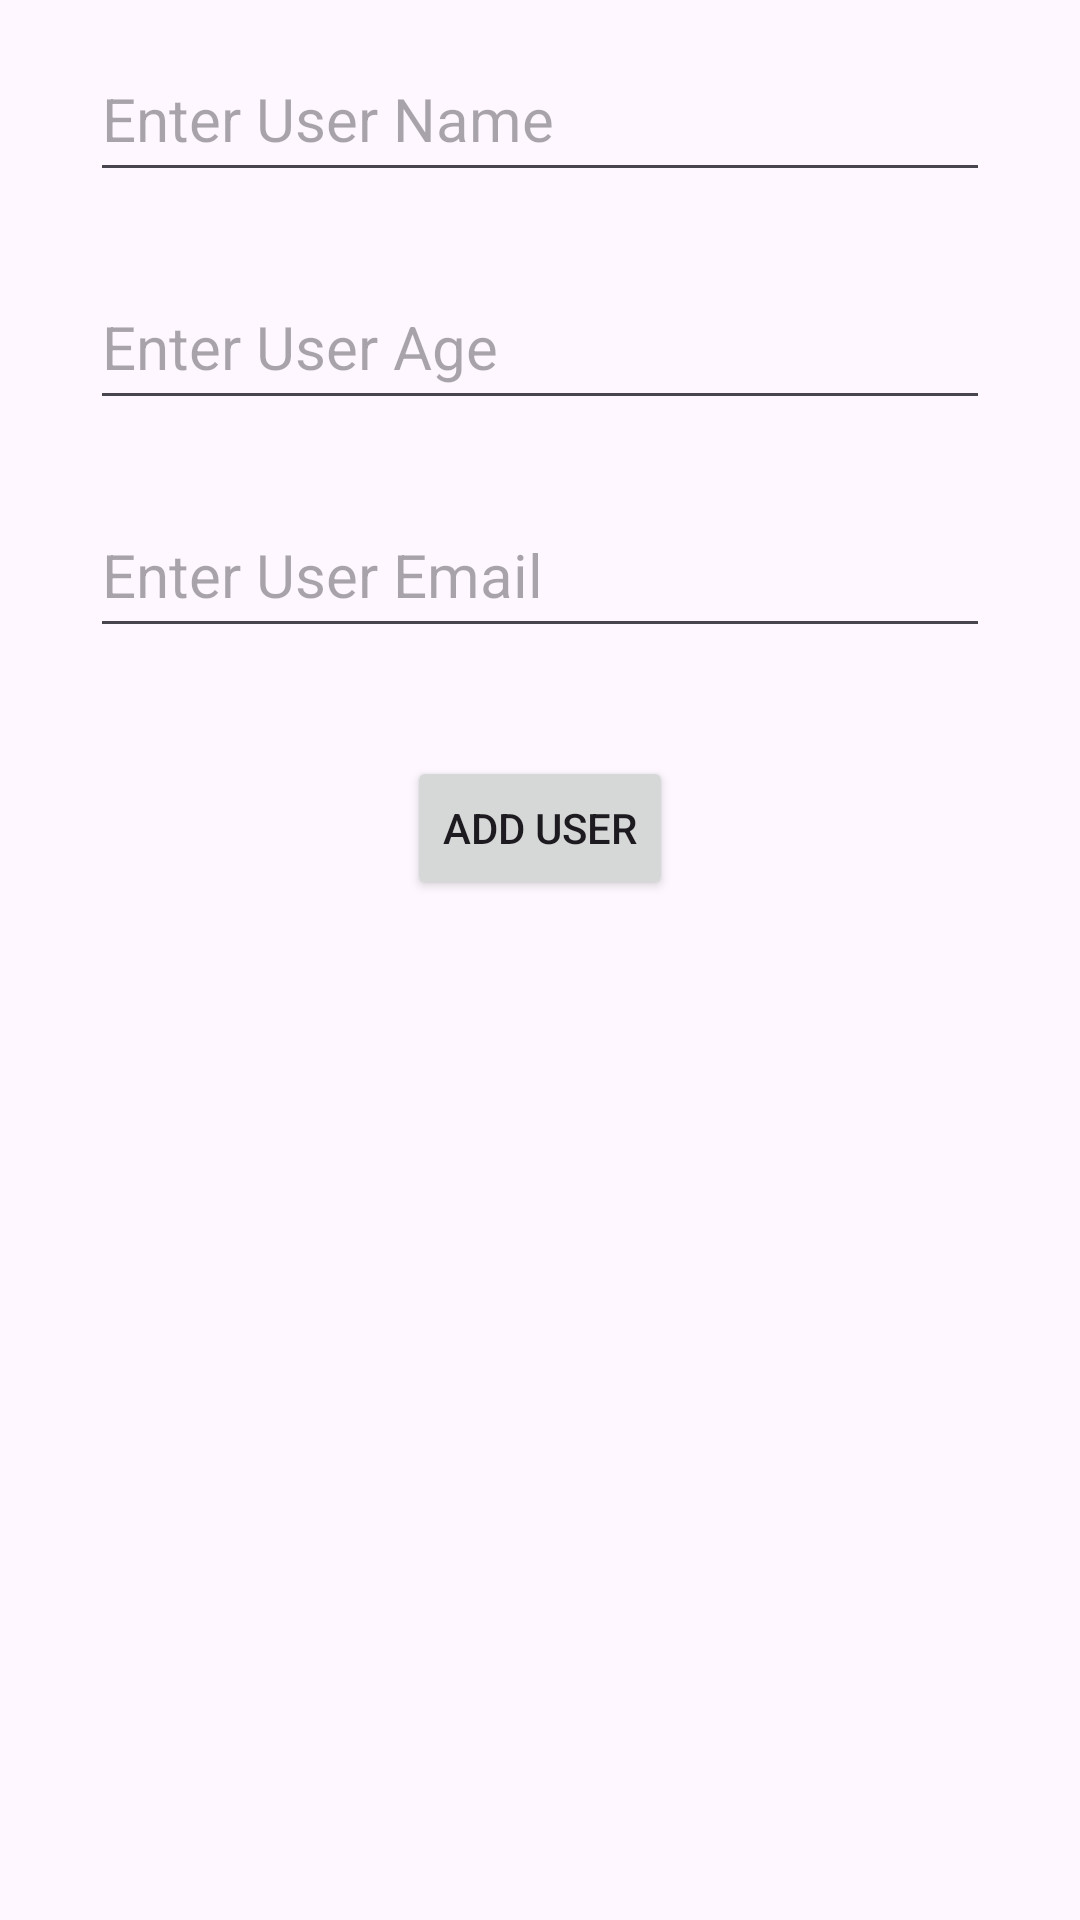

This screen was rendered from an Android layout file. Write that file and the resources it references.
<!-- AndroidManifest.xml: application theme Theme.RegisterUserApplication -->
<!-- res/layout/activity_user.xml -->
<?xml version="1.0" encoding="utf-8"?>
<LinearLayout xmlns:android="http://schemas.android.com/apk/res/android"
    xmlns:app="http://schemas.android.com/apk/res-auto"
    xmlns:tools="http://schemas.android.com/tools"
    android:layout_width="match_parent"
    android:layout_height="match_parent"
    tools:context=".UserActivity"
    android:orientation="vertical"
    android:gravity="center_horizontal">

    <EditText
        android:id="@+id/editTextName"
        android:layout_width="300dp"
        android:layout_height="52dp"
        android:layout_margin="12dp"
        android:ems="10"
        android:hint="Enter User Name"
        android:inputType="text"
        android:textSize="20sp" />

    <EditText
        android:id="@+id/editTextAge"
        android:layout_width="300dp"
        android:layout_height="52dp"
        android:layout_margin="12dp"
        android:ems="10"
        android:hint="Enter User Age"
        android:inputType="number"
        android:textSize="20sp" />

    <EditText
        android:id="@+id/editTextEmailAddress"
        android:layout_width="300dp"
        android:layout_height="52dp"
        android:layout_margin="12dp"
        android:ems="10"
        android:hint="Enter User Email"
        android:inputType="textEmailAddress"
        android:textSize="20sp" />

    <Button
        android:id="@+id/buttonAddUser"
        android:layout_width="wrap_content"
        android:layout_height="wrap_content"
        android:layout_marginTop="24dp"
        android:text="ADD USER" />

</LinearLayout>
<!-- resources referenced by this layout -->
<resources>
  <style name="Theme.RegisterUserApplication" parent="Base.Theme.RegisterUserApplication" />
  <style name="Base.Theme.RegisterUserApplication" parent="Theme.Material3.DayNight.NoActionBar">
          
          
      </style>
</resources>
